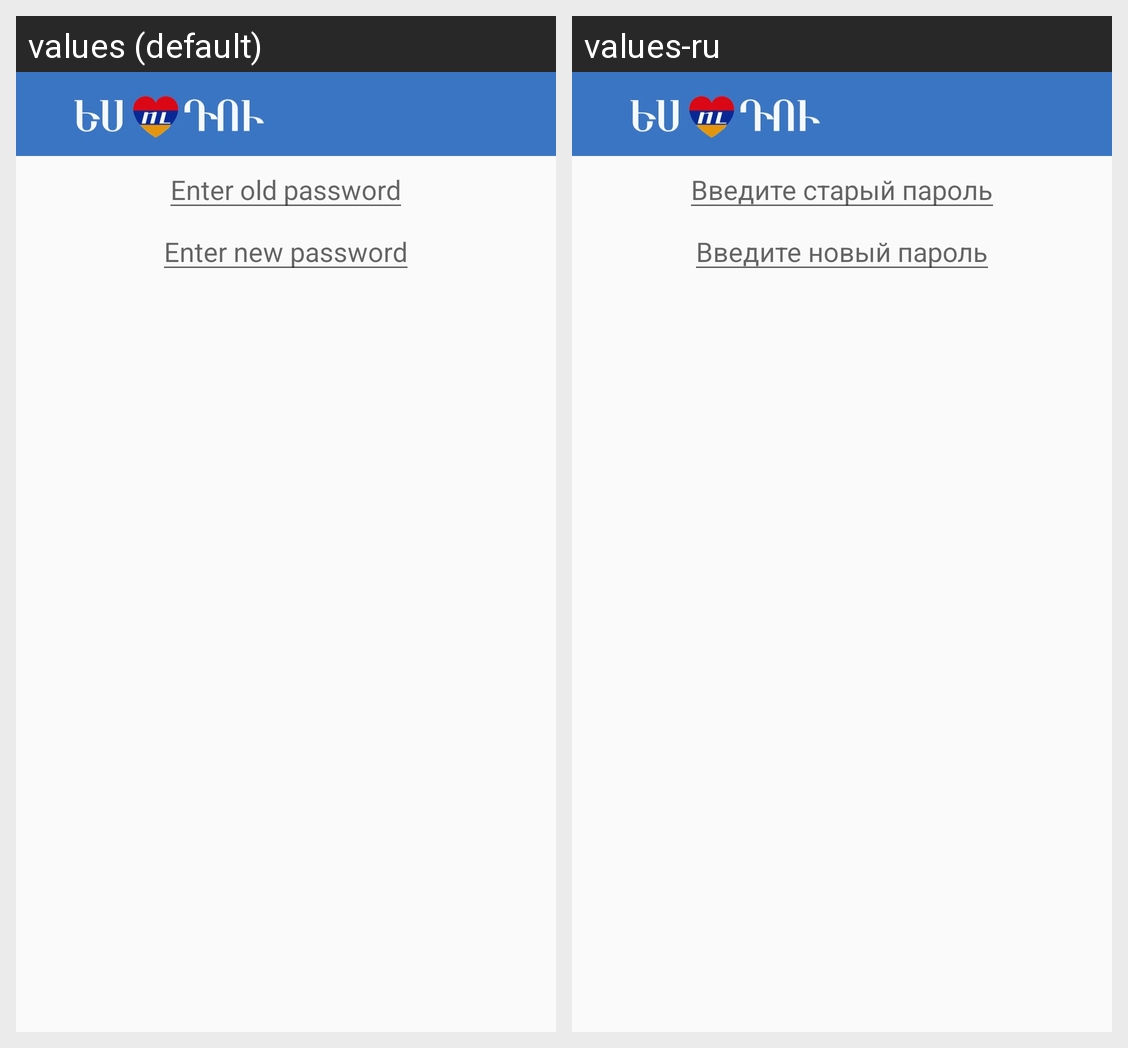

This grid shows one Android layout under two languages. Give, for every string resource on the screen, its name, the default text and each shown locale's text.
Android screen res/layout/reset_password.xml rendered under 2 locales, left to right: values (default), values-ru. Device: Nexus 5 (rendered at 1080×1920; each locale shown at half size, 540×960, under a caption strip naming it); theme AppTheme.
Strings drawn on this screen, with the default value and each locale's value (text and hints the layout hard-codes, and strings that could not be matched under every locale, appear in the picture but are not listed):

enter_old_password
  values: Enter old password
  values-ru: Введите старый пароль

enter_new_password
  values: Enter new password
  values-ru: Введите новый пароль
